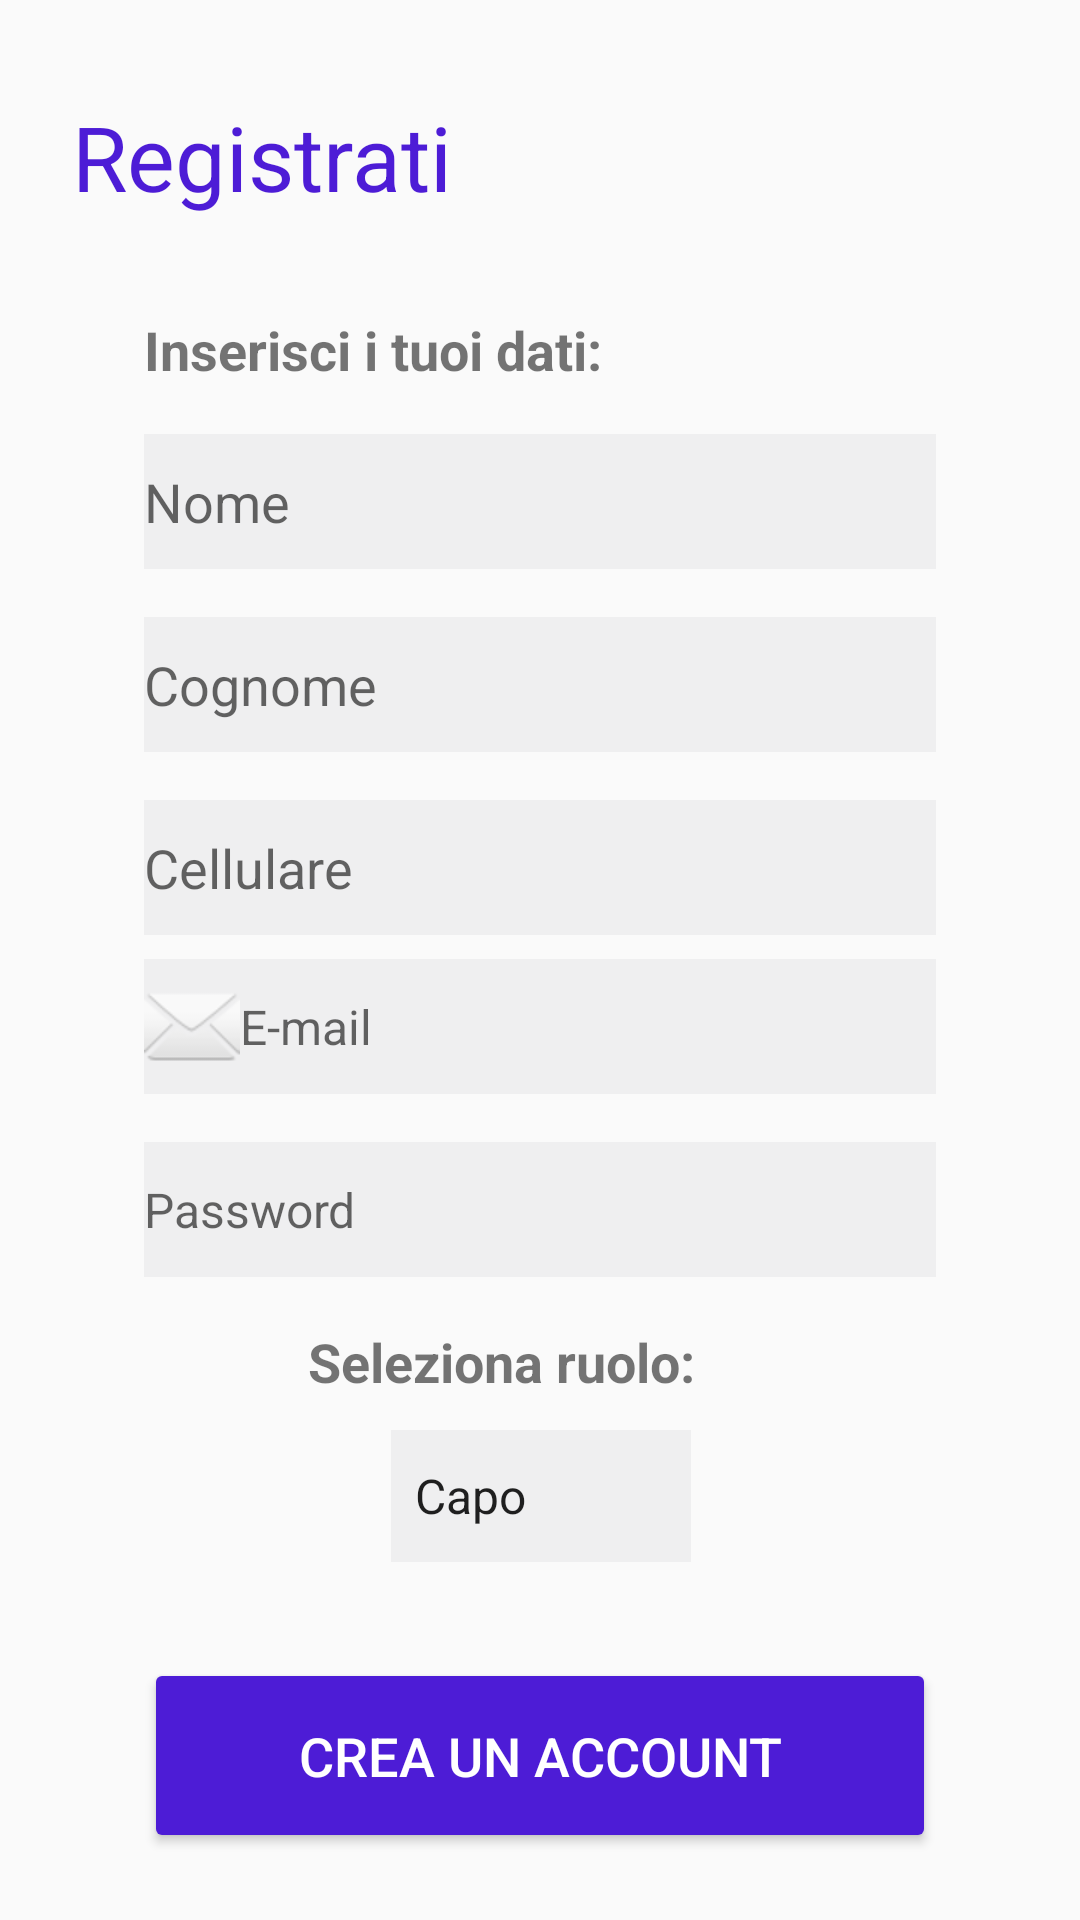

Layout XML and referenced resources for this Android screen:
<!-- AndroidManifest.xml: application theme AppTheme -->
<!-- res/layout/fragment_registrazione.xml -->
<?xml version="1.0" encoding="utf-8"?>
<android.support.constraint.ConstraintLayout xmlns:android="http://schemas.android.com/apk/res/android"
                                             xmlns:app="http://schemas.android.com/apk/res-auto"
                                             xmlns:tools="http://schemas.android.com/tools"
                                             android:layout_width="match_parent"
                                             android:layout_height="match_parent"
                                             tools:context=".RegistrazioneFragment" android:id="@+id/constraintLayout"
                                             android:backgroundTint="@color/common_google_signin_btn_text_dark_default">
    <ScrollView
            android:layout_width="0dp"
            android:layout_height="0dp" app:layout_constraintEnd_toEndOf="parent"
            app:layout_constraintStart_toStartOf="parent"
            app:layout_constraintBottom_toBottomOf="parent"
            app:layout_constraintTop_toTopOf="parent" app:layout_constraintHorizontal_bias="0.0"
            app:layout_constraintVertical_bias="1.0" android:id="@+id/scrollView">
        <android.support.constraint.ConstraintLayout android:layout_width="match_parent"
                                                     android:layout_height="wrap_content"
                                                     android:id="@+id/linearLayout">


            <TextView
                    android:text="@string/registrati"
                    android:layout_width="wrap_content"
                    android:layout_height="wrap_content" android:id="@+id/tvRegistrati"
                    android:textColor="#4D1CD6" android:textSize="30sp"
                    android:layout_marginTop="32dp"
                    app:layout_constraintTop_toTopOf="parent"
                    app:layout_constraintStart_toStartOf="parent" android:layout_marginStart="24dp"
            />
            <TextView
                    android:text="@string/inserisci"
                    android:layout_width="0dp"
                    android:layout_height="wrap_content"
                    android:id="@+id/tvSuggerimentoDati"
                    android:textSize="18sp" android:textAlignment="textStart"
                    android:textStyle="bold"
                    app:layout_constraintTop_toBottomOf="@+id/tvRegistrati"
                    android:layout_marginEnd="48dp"
                    app:layout_constraintEnd_toEndOf="parent" android:layout_marginTop="32dp"
                    android:layout_marginStart="24dp"
                    app:layout_constraintStart_toStartOf="@+id/tvRegistrati"/>
            <EditText
                    android:layout_width="0dp"
                    android:layout_height="45dp"
                    android:inputType="textPersonName"
                    android:ems="10"
                    android:id="@+id/editNome"
                    android:hint="@string/NOME" android:textSize="18sp"
                    android:background="#EFEFF0"
                    app:layout_constraintTop_toBottomOf="@+id/tvSuggerimentoDati"
                    android:layout_marginTop="16dp"
                    android:importantForAutofill="no" tools:targetApi="o"
                    app:layout_constraintStart_toStartOf="@+id/tvSuggerimentoDati"
                    app:layout_constraintEnd_toEndOf="@+id/tvSuggerimentoDati"/>
            <EditText
                    android:layout_width="0dp"
                    android:layout_height="45dp"
                    android:inputType="textPersonName"
                    android:ems="10"
                    android:id="@+id/editCognome"
                    android:hint="@string/cognome" android:background="#EFEFF0"
                    app:layout_constraintStart_toStartOf="@+id/editNome"
                    app:layout_constraintEnd_toEndOf="@+id/editNome" app:layout_constraintHorizontal_bias="0.472"
                    android:importantForAutofill="no" tools:targetApi="o" android:layout_marginTop="16dp"
                    app:layout_constraintTop_toBottomOf="@+id/editNome"/>
            <EditText
                    android:layout_width="0dp"
                    android:layout_height="45dp"
                    android:inputType="textPersonName"
                    android:textColor="@color/common_google_signin_btn_text_dark_focused"
                    android:textSize="18sp"
                    android:ems="10"
                    android:hint="@string/cellulare"
                    android:background="#EFEFF0"
                    android:id="@+id/editCellulare"
                    android:importantForAutofill="no" tools:targetApi="o" android:layout_marginTop="16dp"
                    app:layout_constraintTop_toBottomOf="@+id/editCognome"
                    app:layout_constraintStart_toStartOf="@+id/editCognome"
                    app:layout_constraintEnd_toEndOf="@+id/editCognome"/>
            <EditText
                    android:layout_width="0dp"
                    android:layout_height="45dp"
                    android:inputType="textPersonName"
                    android:textColor="@color/common_google_signin_btn_text_dark_focused"
                    android:textSize="16sp"
                    android:drawableStart="@android:drawable/ic_dialog_email"
                    android:ems="10"
                    android:hint="@string/email"
                    android:background="#EFEFF0"
                    android:id="@+id/editMail"
                    android:importantForAutofill="no" tools:targetApi="o" android:layout_marginTop="8dp"
                    app:layout_constraintTop_toBottomOf="@+id/editCellulare"
                    app:layout_constraintStart_toStartOf="@+id/editCellulare"
                    app:layout_constraintEnd_toEndOf="@+id/editCellulare"/>
            <EditText
                    android:layout_width="0dp"
                    android:layout_height="45dp"
                    android:inputType="textPassword"
                    android:textColor="@color/common_google_signin_btn_text_dark_focused"
                    android:textSize="16sp"
                    android:drawableStart="@drawable/ic_action_password"
                    android:ems="10"
                    android:hint="@string/Password"
                    android:background="#EFEFF0"
                    android:id="@+id/editPassword"
                    android:layout_marginTop="16dp"
                    app:layout_constraintTop_toBottomOf="@+id/editMail"
                    android:importantForAutofill="no" tools:targetApi="o"
                    app:layout_constraintEnd_toEndOf="@+id/editMail"
                    app:layout_constraintStart_toStartOf="@+id/editMail"/>
            <Spinner
                    android:id="@+id/SpinnerRuolo"
                    android:layout_width="100dp"
                    android:layout_height="44dp"
                    android:entries="@array/Ruoli"
                    android:visibility="visible"
                    android:verticalScrollbarPosition="defaultPosition"
                    android:keepScreenOn="false" android:popupElevation="20dp"
                    android:popupBackground="@color/common_google_signin_btn_text_dark_default"
                    android:background="#EFEFF0"
                    android:textAlignment="viewStart"
                    android:spinnerMode="dialog"
                    app:layout_constraintEnd_toEndOf="@+id/tvSuggerimentoRuolo"
                    app:layout_constraintStart_toStartOf="@+id/tvSuggerimentoRuolo"
                    android:layout_marginTop="8dp" app:layout_constraintTop_toBottomOf="@+id/tvSuggerimentoRuolo"/>
            <TextView
                    android:text="@string/seleziona_ruolo"
                    android:layout_width="155dp"
                    android:layout_height="27dp"
                    android:id="@+id/tvSuggerimentoRuolo"
                    android:textSize="18sp"
                    android:textAlignment="viewStart"
                    android:textStyle="bold"
                    app:layout_constraintTop_toBottomOf="@+id/editPassword" android:layout_marginTop="16dp"
                    app:layout_constraintStart_toStartOf="@+id/editPassword"
                    app:layout_constraintEnd_toEndOf="@+id/editPassword"/>
            <Button
                    android:text="@string/SignUp"
                    android:layout_width="0dp"
                    android:layout_height="65dp"
                    android:id="@+id/btnCrea"
                    android:textColor="#FFFFFF" android:backgroundTint="#4D1CD6" android:textSize="18sp"
                    android:layout_marginTop="32dp" app:layout_constraintTop_toBottomOf="@+id/SpinnerRuolo"
                    app:layout_constraintStart_toStartOf="@+id/editPassword"
                    app:layout_constraintEnd_toEndOf="@+id/editPassword"/>

        </android.support.constraint.ConstraintLayout>
    </ScrollView>


</android.support.constraint.ConstraintLayout>
<!-- resources referenced by this layout -->
<resources>
  <array name="Ruoli">
          <item>Capo</item>
          <item>Dipendente</item>
      </array>
  <string name="NOME">Nome</string>
  <string name="Password">Password</string>
  <string name="SignUp">Crea un account</string>
  <string name="cellulare">Cellulare</string>
  <string name="cognome">Cognome</string>
  <string name="email">E-mail</string>
  <string name="inserisci">Inserisci i tuoi dati:</string>
  <string name="registrati">Registrati</string>
  <string name="seleziona_ruolo">Seleziona ruolo:</string>
  
      // stringhe per riga_dipendente
  <style name="AppTheme" parent="Theme.AppCompat.Light.NoActionBar">
          
          <item name="colorPrimary">@color/colorPrimary</item>
          <item name="colorPrimaryDark">@color/colorPrimaryDark</item>
          //<item name="colorAccent">@color/colorPrimaryDark</item>
      </style>
  <color name="colorPrimary">#008577</color>
  <color name="colorPrimaryDark">#4D1CD6</color>
</resources>
